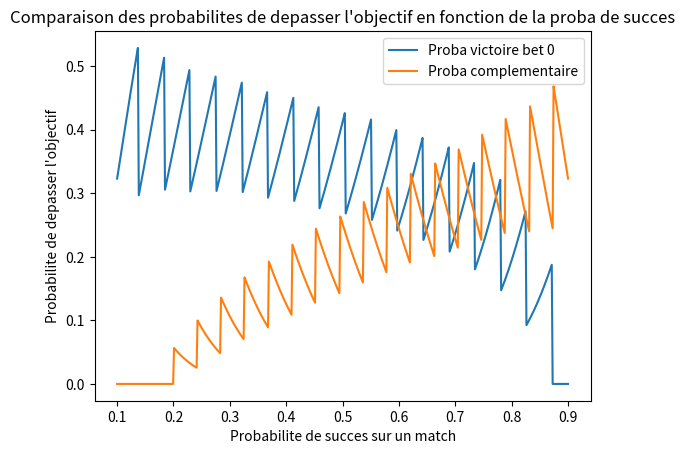

This chart was generated by the following Python code:

import numpy as np
from scipy.stats import binom
import matplotlib.pyplot as plt

# Comparaison de la proba d'avoir un gain > a une valeur en fonction de 2 probas de succes a ev differentes
sampleNb = 500
matchNb = 20
verbose = False
# L'evenement 1 designe celui sur lequel on parie, l'evenement 2 son complementaire
# L'esperance de l'evenement complementaire (ev2) est ev2Ev1Ratio fois l'esperance de l'evenement principal (ev1)
ev2Ev1Ratio = 0.917881
probaMin = 0.1
probaMax = 0.9
# Le nombre de points moyen sur un match que l'on veut obtenir est evObjEv1Ratio fois l'esperance de l'evenement principal
# Autrement dit, a combien de fois notre esperance faut il etre pour atteindre l'objectif
evObjEv0Ratio = 1.08947

# L'objectif global de points
totalScoreObj = evObjEv0Ratio*matchNb

# Calcul de la probabilite d'atteindre l'objectif en fonction du nombre de succes minimum requis
def getProbaWin(ai_successNbMin, ai_matchNb, ai_proba):
    ao_proba = 0
    # On cumule les proba d'avoir ai_successNbMin succes jusqu'a ai_matchNb succes
    for k in range(ai_successNbMin, ai_matchNb):
        ao_proba += binom.pmf(k, ai_matchNb, ai_proba)
    return ao_proba

probaSuccesOneMatchArray = np.linspace(probaMin, probaMax, sampleNb)
probaWin0 = np.zeros(sampleNb)
probaWin1 = np.zeros(sampleNb)
# Pour toutes les probas de succes possibles
for idx, p in enumerate(probaSuccesOneMatchArray):
    # Calcul du gain 0 pour avoir une esperance de 1
    g0 = 1/p
    # Le gain 1 est construit pour avoir une esperance de ev2Ev1Ratio
    g1 = ev2Ev1Ratio/p

    # On atteint l'objectif (evObjEv1Ratio*matchNb points) si notre nombre de succes est d'au moins successNbMin0
    successNbMin0 = int(np.ceil(totalScoreObj / g0))
    successNbMin1 = int(np.ceil(totalScoreObj / g1))

    # Calcul de la probabilite d'atteinte de l'objectif selon bet 0 et bet 1
    probaWin0[idx] = getProbaWin(successNbMin0, matchNb, p)
    probaWin1[idx] = getProbaWin(successNbMin1, matchNb, p)
    if verbose:
        print("p success one match =", p, "| gain =", g0, "| success nb =", successNbMin0, "| proba win =", probaWin0[idx])

plt.plot(probaSuccesOneMatchArray, probaWin0, label="Proba victoire bet 0")
plt.plot(1-probaSuccesOneMatchArray, probaWin1, label="Proba complementaire")
plt.title("Comparaison des probabilites de depasser l'objectif en fonction de la proba de succes")
plt.xlabel("Probabilite de succes sur un match")
plt.ylabel("Probabilite de depasser l'objectif")
plt.legend()
plt.show()


